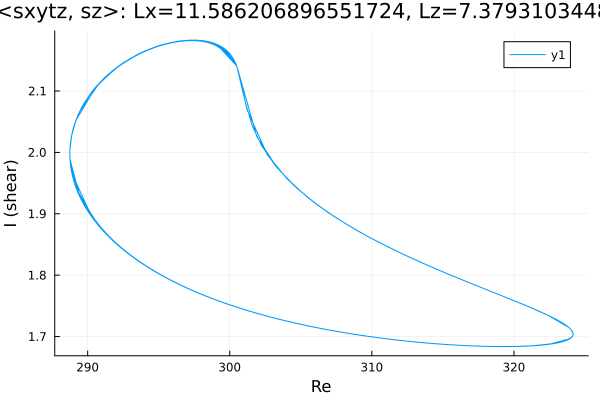

Values plotted in this chart, from the file beside it:
Re, shear
319.7, 1.684
318.3, 1.684
316.8, 1.685
315.4, 1.687
314, 1.689
312.6, 1.692
311.2, 1.696
309.8, 1.7
308.4, 1.705
307, 1.711
305.5, 1.717
304.1, 1.725
302.7, 1.733
301.3, 1.742
299.9, 1.753
298.5, 1.765
297.1, 1.778
295.6, 1.794
294.2, 1.813
292.8, 1.836
291.6, 1.859
290.8, 1.879
290.2, 1.897
289.8, 1.913
289.5, 1.927
289.3, 1.938
289.1, 1.948
289, 1.956
288.9, 1.963
288.9, 1.968
288.8, 1.973
288.8, 1.977
288.8, 1.98
288.8, 1.983
288.8, 1.986
288.8, 1.988
288.8, 1.989
288.8, 1.991
288.8, 1.992
288.8, 1.993
288.7, 1.994
288.7, 1.994
288.7, 1.995
288.7, 1.995
288.7, 1.996
288.7, 1.996
288.7, 1.997
288.7, 1.997
288.7, 1.997
288.7, 1.997
288.7, 1.997
288.7, 1.997
288.7, 1.998
288.7, 1.998
288.7, 1.998
288.7, 1.998
288.7, 1.998
288.7, 1.998
288.7, 1.998
288.7, 2
... 3,942 more rows
